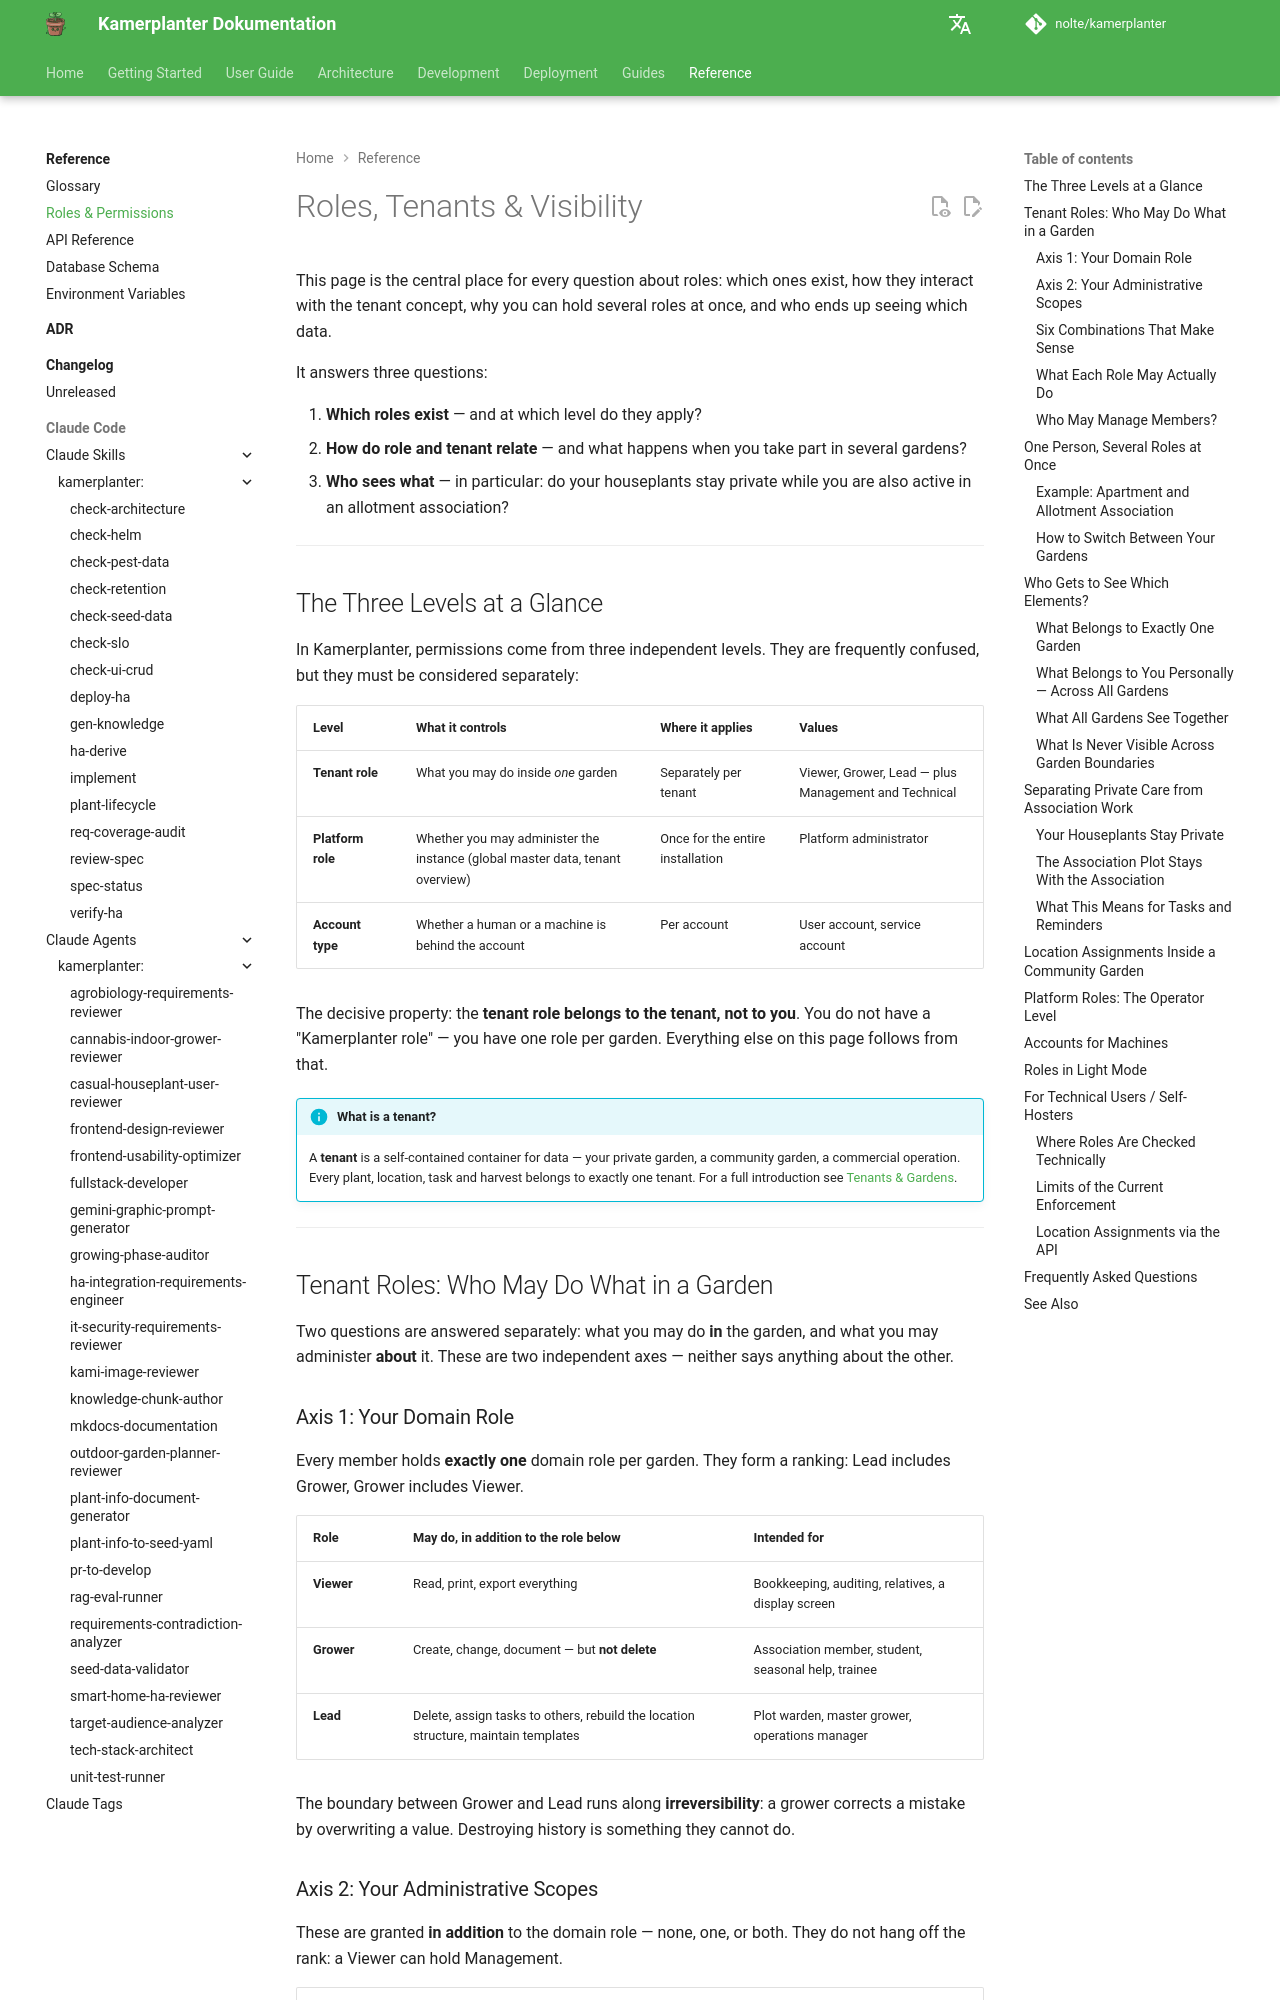

repository: nolte/kamerplanter · page: en/reference/roles-and-permissions/index.html · generator: mkdocs

# Roles, Tenants & Visibility

This page is the central place for every question about roles: which ones exist, how they interact with the tenant concept, why you can hold several roles at once, and who ends up seeing which data.

It answers three questions:

1. **Which roles exist** — and at which level do they apply?
2. **How do role and tenant relate** — and what happens when you take part in several gardens?
3. **Who sees what** — in particular: do your houseplants stay private while you are also active in an allotment association?

---

## The Three Levels at a Glance

In Kamerplanter, permissions come from three independent levels. They are frequently confused, but they must be considered separately:

| Level | What it controls | Where it applies | Values |
|-------|------------------|------------------|--------|
| **Tenant role** | What you may do inside *one* garden | Separately per tenant | Viewer, Grower, Lead — plus Management and Technical |
| **Platform role** | Whether you may administer the instance (global master data, tenant overview) | Once for the entire installation | Platform administrator |
| **Account type** | Whether a human or a machine is behind the account | Per account | User account, service account |

The decisive property: the **tenant role belongs to the tenant, not to you**. You do not have a "Kamerplanter role" — you have one role per garden. Everything else on this page follows from that.

!!! info "What is a tenant?"
    A **tenant** is a self-contained container for data — your private garden, a community garden, a commercial operation. Every plant, location, task and harvest belongs to exactly one tenant. For a full introduction see [Tenants & Gardens](../user-guide/tenants.md).

---

## Tenant Roles: Who May Do What in a Garden

Two questions are answered separately: what you may do **in** the garden, and what you may administer **about** it. These are two independent axes — neither says anything about the other.

### Axis 1: Your Domain Role

Every member holds **exactly one** domain role per garden. They form a ranking: Lead includes Grower, Grower includes Viewer.

| Role | May do, in addition to the role below | Intended for |
|------|---------------------------------------|--------------|
| **Viewer** | Read, print, export everything | Bookkeeping, auditing, relatives, a display screen |
| **Grower** | Create, change, document — but **not delete** | Association member, student, seasonal help, trainee |
| **Lead** | Delete, assign tasks to others, rebuild the location structure, maintain templates | Plot warden, master grower, operations manager |

The boundary between Grower and Lead runs along **irreversibility**: a grower corrects a mistake by overwriting a value. Destroying history is something they cannot do.

### Axis 2: Your Administrative Scopes

These are granted **in addition** to the domain role — none, one, or both. They do not hang off the rank: a Viewer can hold Management.

| Scope | Covers | Intended for |
|-------|--------|--------------|
| **Management** | Invite and remove members, change roles, garden settings, assign plots, delete the garden (only together with the Lead role — Management alone is not enough) | Board, teacher, owner |
| **Technical** | Connect Home Assistant and other integrations, set up sensors and actuators, run imports, enrichment sources, service accounts (only together with the Lead role) | Technical warden, contracted service provider |

The practical gain: rights are granted **individually** rather than as a package. The board manages members without touching the sensors. The technically-minded member connects Home Assistant without seeing the member list. And a student records measurements without being able to delete a bed by accident.

!!! info "Technical does not mean key access"
    The Technical scope permits *setting up* integrations — it never hands out stored access keys in plain text. Those stay encrypted and are always returned masked.
